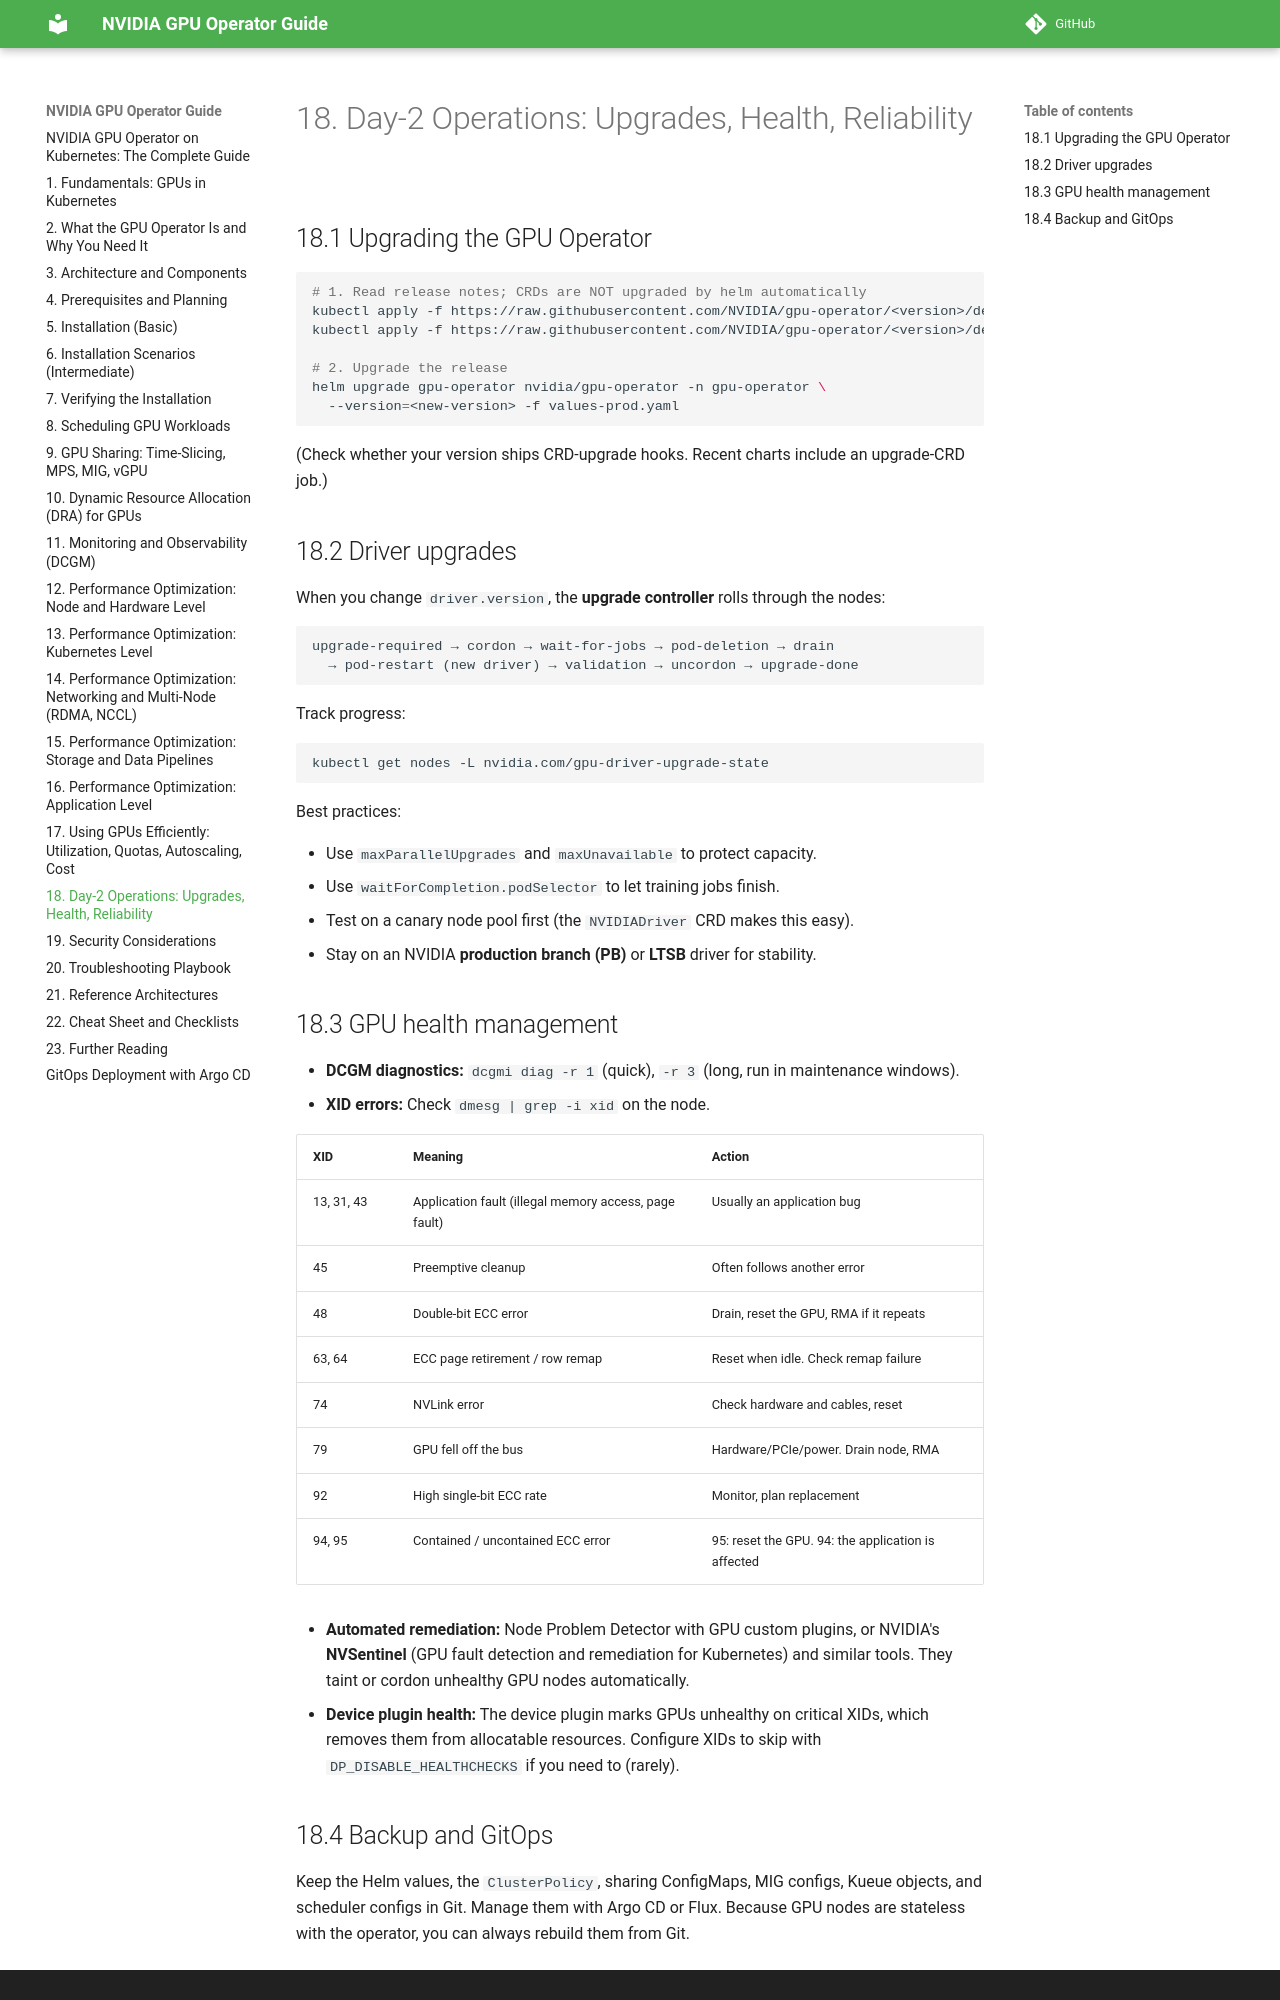

repository: hareeshmlops319/kubernetes · page: 18-day-2-operations/index.html · generator: mkdocs

# 18. Day-2 Operations: Upgrades, Health, Reliability


## 18.1 Upgrading the GPU Operator

```bash
# 1. Read release notes; CRDs are NOT upgraded by helm automatically
kubectl apply -f https://raw.githubusercontent.com/NVIDIA/gpu-operator/<version>/deployments/gpu-operator/crds/nvidia.com_clusterpolicies.yaml
kubectl apply -f https://raw.githubusercontent.com/NVIDIA/gpu-operator/<version>/deployments/gpu-operator/crds/nvidia.com_nvidiadrivers.yaml

# 2. Upgrade the release
helm upgrade gpu-operator nvidia/gpu-operator -n gpu-operator \
  --version=<new-version> -f values-prod.yaml
```

(Check whether your version ships CRD-upgrade hooks. Recent charts include an upgrade-CRD job.)

## 18.2 Driver upgrades

When you change `driver.version`, the **upgrade controller** rolls through the nodes:

```
upgrade-required → cordon → wait-for-jobs → pod-deletion → drain
  → pod-restart (new driver) → validation → uncordon → upgrade-done
```

Track progress:

```bash
kubectl get nodes -L nvidia.com/gpu-driver-upgrade-state
```

Best practices:

- Use `maxParallelUpgrades` and `maxUnavailable` to protect capacity.
- Use `waitForCompletion.podSelector` to let training jobs finish.
- Test on a canary node pool first (the `NVIDIADriver` CRD makes this easy).
- Stay on an NVIDIA **production branch (PB)** or **LTSB** driver for stability.

## 18.3 GPU health management

- **DCGM diagnostics:** `dcgmi diag -r 1` (quick), `-r 3` (long, run in maintenance windows).
- **XID errors:** Check `dmesg | grep -i xid` on the node.

| XID | Meaning | Action |
|---|---|---|
| 13, 31, 43 | Application fault (illegal memory access, page fault) | Usually an application bug |
| 45 | Preemptive cleanup | Often follows another error |
| 48 | Double-bit ECC error | Drain, reset the GPU, RMA if it repeats |
| 63, 64 | ECC page retirement / row remap | Reset when idle. Check remap failure |
| 74 | NVLink error | Check hardware and cables, reset |
| 79 | GPU fell off the bus | Hardware/PCIe/power. Drain node, RMA |
| 92 | High single-bit ECC rate | Monitor, plan replacement |
| 94, 95 | Contained / uncontained ECC error | 95: reset the GPU. 94: the application is affected |

- **Automated remediation:** Node Problem Detector with GPU custom plugins, or NVIDIA's **NVSentinel** (GPU fault detection and remediation for Kubernetes) and similar tools. They taint or cordon unhealthy GPU nodes automatically.
- **Device plugin health:** The device plugin marks GPUs unhealthy on critical XIDs, which removes them from allocatable resources. Configure XIDs to skip with `DP_DISABLE_HEALTHCHECKS` if you need to (rarely).
